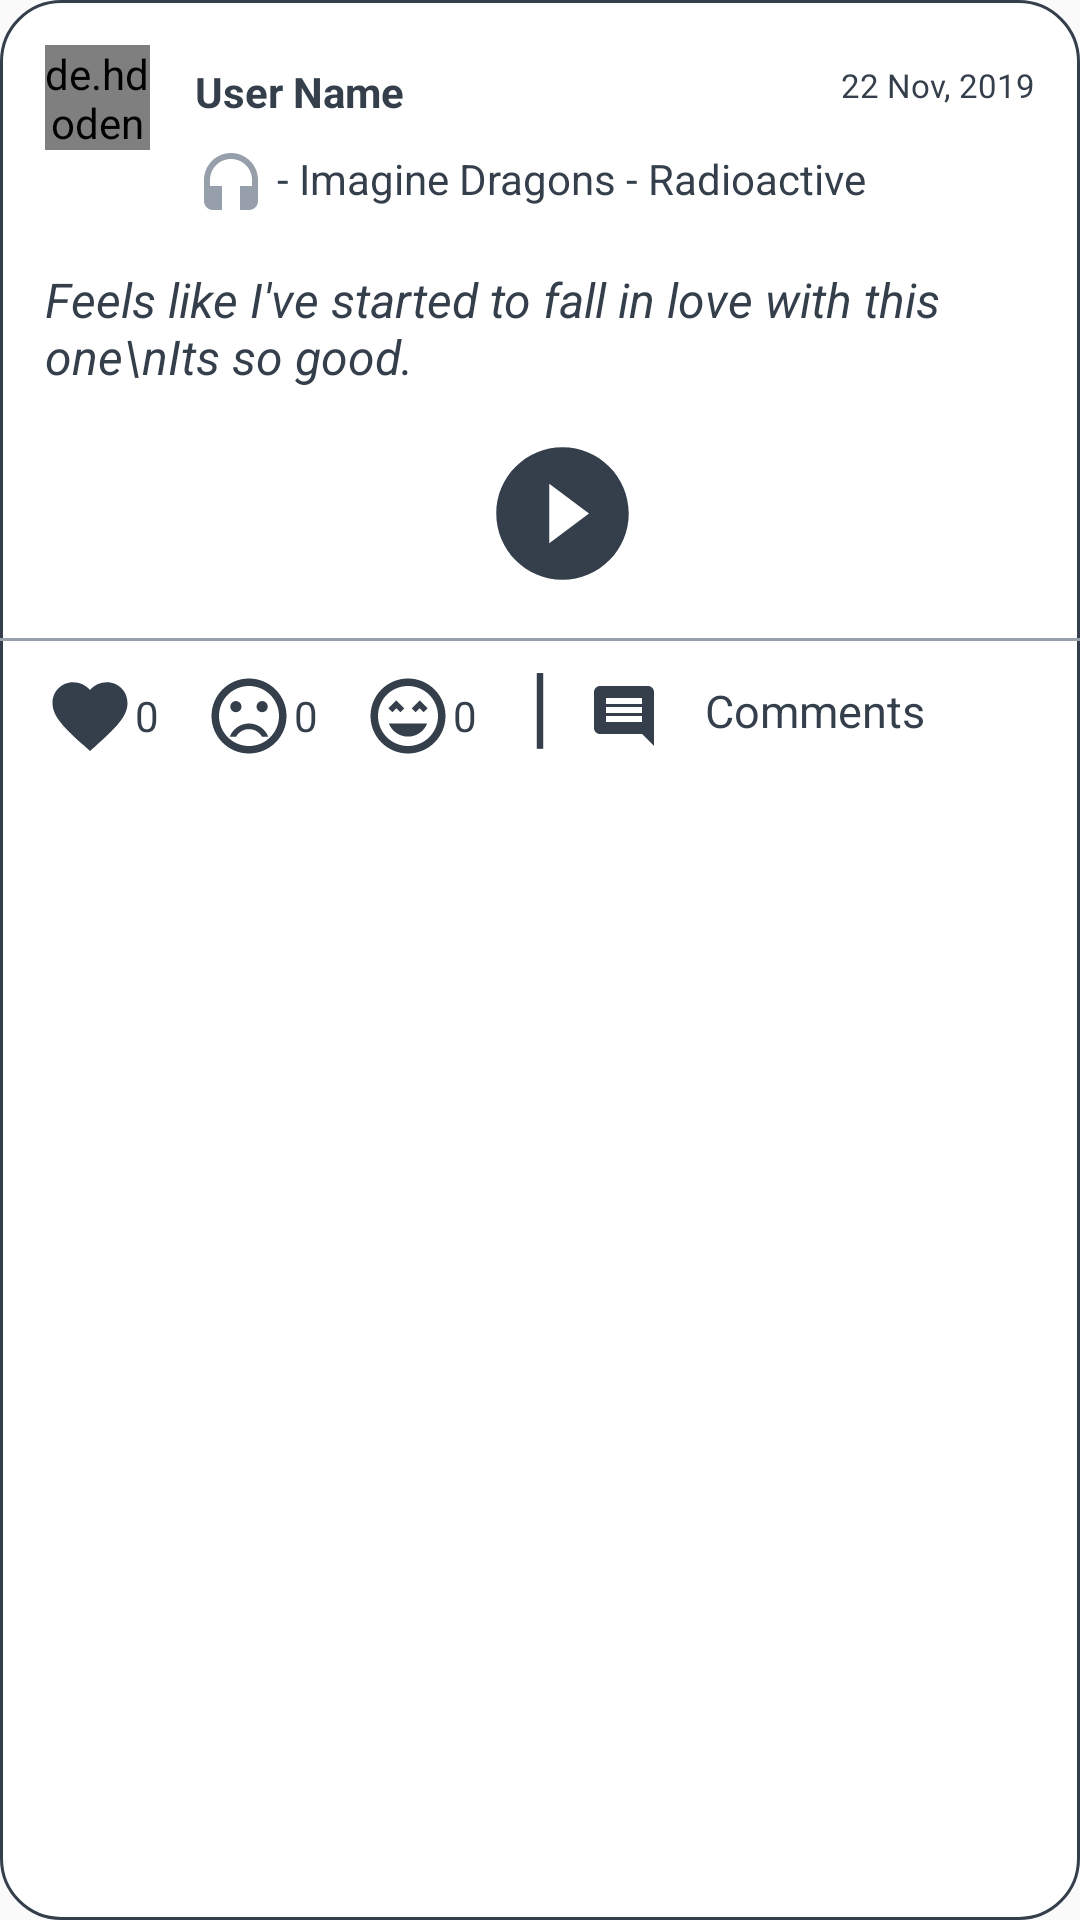

Produce the Android XML layout that renders to this screen, including the resource entries it uses.
<!-- AndroidManifest.xml: application theme AppTheme -->
<!-- res/layout/status_list_item.xml -->
<?xml version="1.0" encoding="utf-8"?>
    <RelativeLayout
        xmlns:android="http://schemas.android.com/apk/res/android"
        android:layout_width="match_parent"
        android:layout_height="wrap_content"
        android:id="@+id/rel_statlayout"
        android:layout_margin="5dp"
        android:background="@drawable/edit_rect"
        android:visibility="visible"
        >
    <RelativeLayout
        android:layout_width="match_parent"
        android:layout_height="wrap_content"
        android:id="@+id/stat_layout"
        >

        <de.hdodenhof.circleimageview.CircleImageView
            android:layout_width="35dp"
            android:layout_height="35dp"
            android:src="@drawable/user"
            android:layout_marginTop="15dp"
            android:layout_marginStart="15dp"
            android:layout_marginEnd="15dp"


            android:id="@+id/stat_user_pic"
            />


        <TextView

            android:layout_width="wrap_content"
            android:layout_height="wrap_content"

            android:textColor="@color/colorPrimaryDark"
            android:text="User Name"
            android:layout_toEndOf="@id/stat_user_pic"
            android:layout_marginTop="21dp"
            android:textSize="14sp"
            android:textStyle="bold"
            android:id="@+id/stat_username_text"
            />


    <TextView
        android:layout_width="wrap_content"
        android:layout_height="wrap_content"
        android:textSize="11sp"

        android:layout_alignTop="@id/stat_username_text"
        android:text="22 Nov, 2019"
        android:layout_toEndOf="@id/stat_username_text"
        android:gravity="end"
        android:layout_marginRight="15dp"
        android:layout_alignParentEnd="true"
        android:textColor="@color/colorPrimaryDark"

        android:id="@+id/stat_dateTime"

        />



        <ImageView
            android:layout_width="wrap_content"
            android:layout_height="wrap_content"
            android:src="@drawable/ic_headset_black_24dp"
            android:layout_below="@id/stat_user_pic"
            android:layout_alignStart="@id/stat_username_text"
            android:id="@+id/stat_headset_img"
            />

        <TextView
            android:layout_width="wrap_content"
            android:layout_height="wrap_content"
            android:textSize="14sp"
            android:layout_below="@id/stat_user_pic"
            android:layout_toRightOf="@id/stat_headset_img"
            android:text=" - Imagine Dragons - Radioactive"
            android:id="@+id/stat_songname_text"
            android:textColor="@color/colorPrimaryDark"

            />

        <TextView
            android:layout_width="match_parent"
            android:layout_height="wrap_content"
            android:layout_below="@id/stat_headset_img"
            android:layout_margin="15dp"
            android:text="Feels like I've started to fall in love with this one\nIts so good."
            android:gravity="top"
            android:textSize="16sp"
            android:id="@+id/stat_status_text"
            android:focusable="true"
            android:textColor="@color/colorPrimaryDark"
            android:focusableInTouchMode="true"
            android:textStyle="italic"
            android:visibility="visible"
            />

    <RelativeLayout
        android:layout_width="match_parent"
        android:layout_height="wrap_content"
        android:id="@+id/stat_sharedSongLayout"
        android:layout_below="@id/stat_status_text"
        android:layout_alignStart="@id/stat_user_pic"
        android:visibility="visible"
        >
        <ImageView
            android:layout_width="wrap_content"
            android:layout_height="wrap_content"
            android:src="@drawable/ic_play_circle_filled_black_small"
            android:id="@+id/stat_play_btn"
            android:layout_centerHorizontal="true"
            />
        <ImageView
            android:layout_width="wrap_content"
            android:layout_height="wrap_content"
            android:src="@drawable/ic_pause_circle_filled_black_small"
            android:id="@+id/stat_pause_btn"
            android:visibility="invisible"
            android:layout_centerHorizontal="true"
            />

        <SeekBar
            android:layout_width="300dp"
            android:layout_height="wrap_content"
            android:layout_centerVertical="true"
            android:layout_toEndOf="@id/stat_play_btn"
            android:outlineAmbientShadowColor="@color/colorPrimaryDark"
            android:outlineSpotShadowColor="@color/colorPrimaryDark"
            android:id="@+id/stat_seekbar"
            android:visibility="gone"

            />
        </RelativeLayout>
    </RelativeLayout>

    <RelativeLayout
        android:layout_width="match_parent"
        android:layout_height="wrap_content"
        android:layout_below="@id/stat_layout"
        android:layout_marginTop="15dp"
        >
    <View
        android:layout_width="match_parent"
        android:layout_height="1dp"
        android:layout_alignParentEnd="true"
        android:background="@color/colorPrimary"
        android:id="@+id/stat_line"
        />


    <RelativeLayout
        android:layout_width="match_parent"
        android:layout_height="50dp"
        android:id="@+id/stat_reacts_layout"
        android:layout_below="@id/stat_line"
        >
        <ImageView
            android:layout_width="wrap_content"
            android:layout_height="wrap_content"
            android:src="@drawable/ic_favorite_black_24dp"
            android:id="@+id/heart_icon"
            android:layout_marginLeft="15dp"
            android:layout_centerVertical="true"
            />

        <TextView
            android:layout_width="wrap_content"
            android:layout_height="wrap_content"
            android:id="@+id/stat_heart_no"
            android:layout_toEndOf="@+id/heart_icon"
            android:text="0"
            android:textColor="@color/colorPrimaryDark"
            android:layout_centerVertical="true"

            />
        <ImageView
            android:layout_width="wrap_content"
            android:layout_height="wrap_content"
            android:src="@drawable/ic_sentiment_dissatisfied_black_24dp"
            android:id="@+id/sad_icon"
            android:layout_toEndOf="@id/stat_heart_no"
            android:layout_marginLeft="15dp"
            android:layout_centerVertical="true"

            />

        <TextView
            android:layout_width="wrap_content"
            android:layout_height="wrap_content"
            android:id="@+id/stat_sad_no"
            android:layout_toEndOf="@+id/sad_icon"
            android:text="0"
            android:textColor="@color/colorPrimaryDark"
            android:layout_centerVertical="true"

            />

        <ImageView
            android:layout_width="wrap_content"
            android:layout_height="wrap_content"
            android:src="@drawable/ic_sentiment_very_satisfied_black_24dp"
            android:id="@+id/laugh_icon"
            android:layout_toEndOf="@id/stat_sad_no"
            android:layout_marginLeft="15dp"
            android:layout_centerVertical="true"

            />

        <TextView
            android:layout_width="wrap_content"
            android:layout_height="wrap_content"
            android:id="@+id/stat_laugh_no"
            android:layout_toEndOf="@+id/laugh_icon"
            android:text="0"
            android:textColor="@color/colorPrimaryDark"
            android:layout_centerVertical="true"

            />

        <TextView
            android:layout_width="wrap_content"
            android:layout_height="match_parent"
            android:id="@+id/stat_bar"
            android:text="|"
            android:layout_centerInParent="true"
            android:gravity="top"
            android:textSize="30sp"
            android:textColor="@color/colorPrimaryDark"
            />

        <RelativeLayout
            android:layout_width="wrap_content"
            android:layout_height="wrap_content"
            android:layout_toEndOf="@id/stat_bar"
            android:layout_alignParentEnd="true"
            android:id="@+id/stat_comments_layout"
            android:layout_centerVertical="true"

            >
        <ImageView
            android:layout_width="wrap_content"
            android:layout_height="wrap_content"
            android:src="@drawable/ic_comment_black_24dp"
            android:id="@+id/comment_icon"
            android:layout_toStartOf="@id/stat_comment"
            android:layout_marginEnd="15dp"

            />

        <TextView
            android:layout_width="wrap_content"
            android:layout_height="wrap_content"
            android:id="@+id/stat_comment"
            android:text="Comments"
            android:layout_centerHorizontal="true"
            android:textColor="@color/colorPrimaryDark"
            android:textSize="15sp"

            />
        </RelativeLayout>

     







        </RelativeLayout>
    </RelativeLayout>
    </RelativeLayout>
<!-- resources referenced by this layout -->
<resources>
  <color name="colorPrimary">#969FAA</color>
  <color name="colorPrimaryDark">#343F4B</color>
  <!-- drawable edit_rect (drawable) -->
  <?xml version="1.0" encoding="utf-8"?>
  <shape xmlns:android="http://schemas.android.com/apk/res/android"
      android:shape="rectangle" android:padding="10dp"
      >
      <solid android:color="@color/colorWhite"
          />
  
      <corners
          android:radius="20dp"
          />
  
      <stroke android:width="1dp"
          android:color="@color/colorPrimaryDark"
          />
  
  </shape>
  <!-- drawable ic_comment_black_24dp (drawable) -->
  <vector xmlns:android="http://schemas.android.com/apk/res/android"
          android:width="24dp"
          android:height="24dp"
          android:viewportWidth="24.0"
          android:viewportHeight="24.0">
      <path
          android:fillColor="@color/colorPrimaryDark"
          android:pathData="M21.99,4c0,-1.1 -0.89,-2 -1.99,-2L4,2c-1.1,0 -2,0.9 -2,2v12c0,1.1 0.9,2 2,2h14l4,4 -0.01,-18zM18,14L6,14v-2h12v2zM18,11L6,11L6,9h12v2zM18,8L6,8L6,6h12v2z"/>
  </vector>
  <!-- drawable ic_favorite_black_24dp (drawable) -->
  <vector xmlns:android="http://schemas.android.com/apk/res/android"
          android:width="30dp"
          android:height="30dp"
          android:viewportWidth="24.0"
          android:viewportHeight="24.0">
      <path
          android:fillColor="@color/colorPrimaryDark"
          android:pathData="M12,21.35l-1.45,-1.32C5.4,15.36 2,12.28 2,8.5 2,5.42 4.42,3 7.5,3c1.74,0 3.41,0.81 4.5,2.09C13.09,3.81 14.76,3 16.5,3 19.58,3 22,5.42 22,8.5c0,3.78 -3.4,6.86 -8.55,11.54L12,21.35z"/>
  </vector>
  <!-- drawable ic_headset_black_24dp (drawable) -->
  <vector xmlns:android="http://schemas.android.com/apk/res/android"
          android:width="24dp"
          android:height="24dp"
          android:viewportWidth="24.0"
          android:viewportHeight="24.0">
      <path
          android:fillColor="@color/colorPrimary"
          android:pathData="M12,1c-4.97,0 -9,4.03 -9,9v7c0,1.66 1.34,3 3,3h3v-8H5v-2c0,-3.87 3.13,-7 7,-7s7,3.13 7,7v2h-4v8h3c1.66,0 3,-1.34 3,-3v-7c0,-4.97 -4.03,-9 -9,-9z"/>
  </vector>
  <!-- drawable ic_pause_circle_filled_black_small (drawable) -->
  <vector xmlns:android="http://schemas.android.com/apk/res/android"
          android:width="53dp"
          android:height="53dp"
          android:viewportWidth="24.0"
          android:viewportHeight="24.0">
      <path
          android:fillColor="@color/colorPrimaryDark"
          android:pathData="M12,2C6.48,2 2,6.48 2,12s4.48,10 10,10 10,-4.48 10,-10S17.52,2 12,2zM11,16L9,16L9,8h2v8zM15,16h-2L13,8h2v8z"/>
  </vector>
  <!-- drawable ic_play_circle_filled_black_small (drawable) -->
  <vector xmlns:android="http://schemas.android.com/apk/res/android"
          android:width="53dp"
          android:height="53dp"
          android:viewportWidth="24.0"
          android:viewportHeight="24.0">
      <path
          android:fillColor="@color/colorPrimaryDark"
          android:pathData="M12,2C6.48,2 2,6.48 2,12s4.48,10 10,10 10,-4.48 10,-10S17.52,2 12,2zM10,16.5v-9l6,4.5 -6,4.5z"/>
  </vector>
  <style name="AppTheme" parent="Theme.AppCompat.Light.NoActionBar">
          
          <item name="colorPrimary">@color/colorPrimary</item>
          <item name="colorPrimaryDark">@color/colorPrimaryDark</item>
          <item name="colorAccent">@color/colorPrimaryDark</item>
  
      </style>
  <color name="colorWhite">#FFFFFF</color>
</resources>
